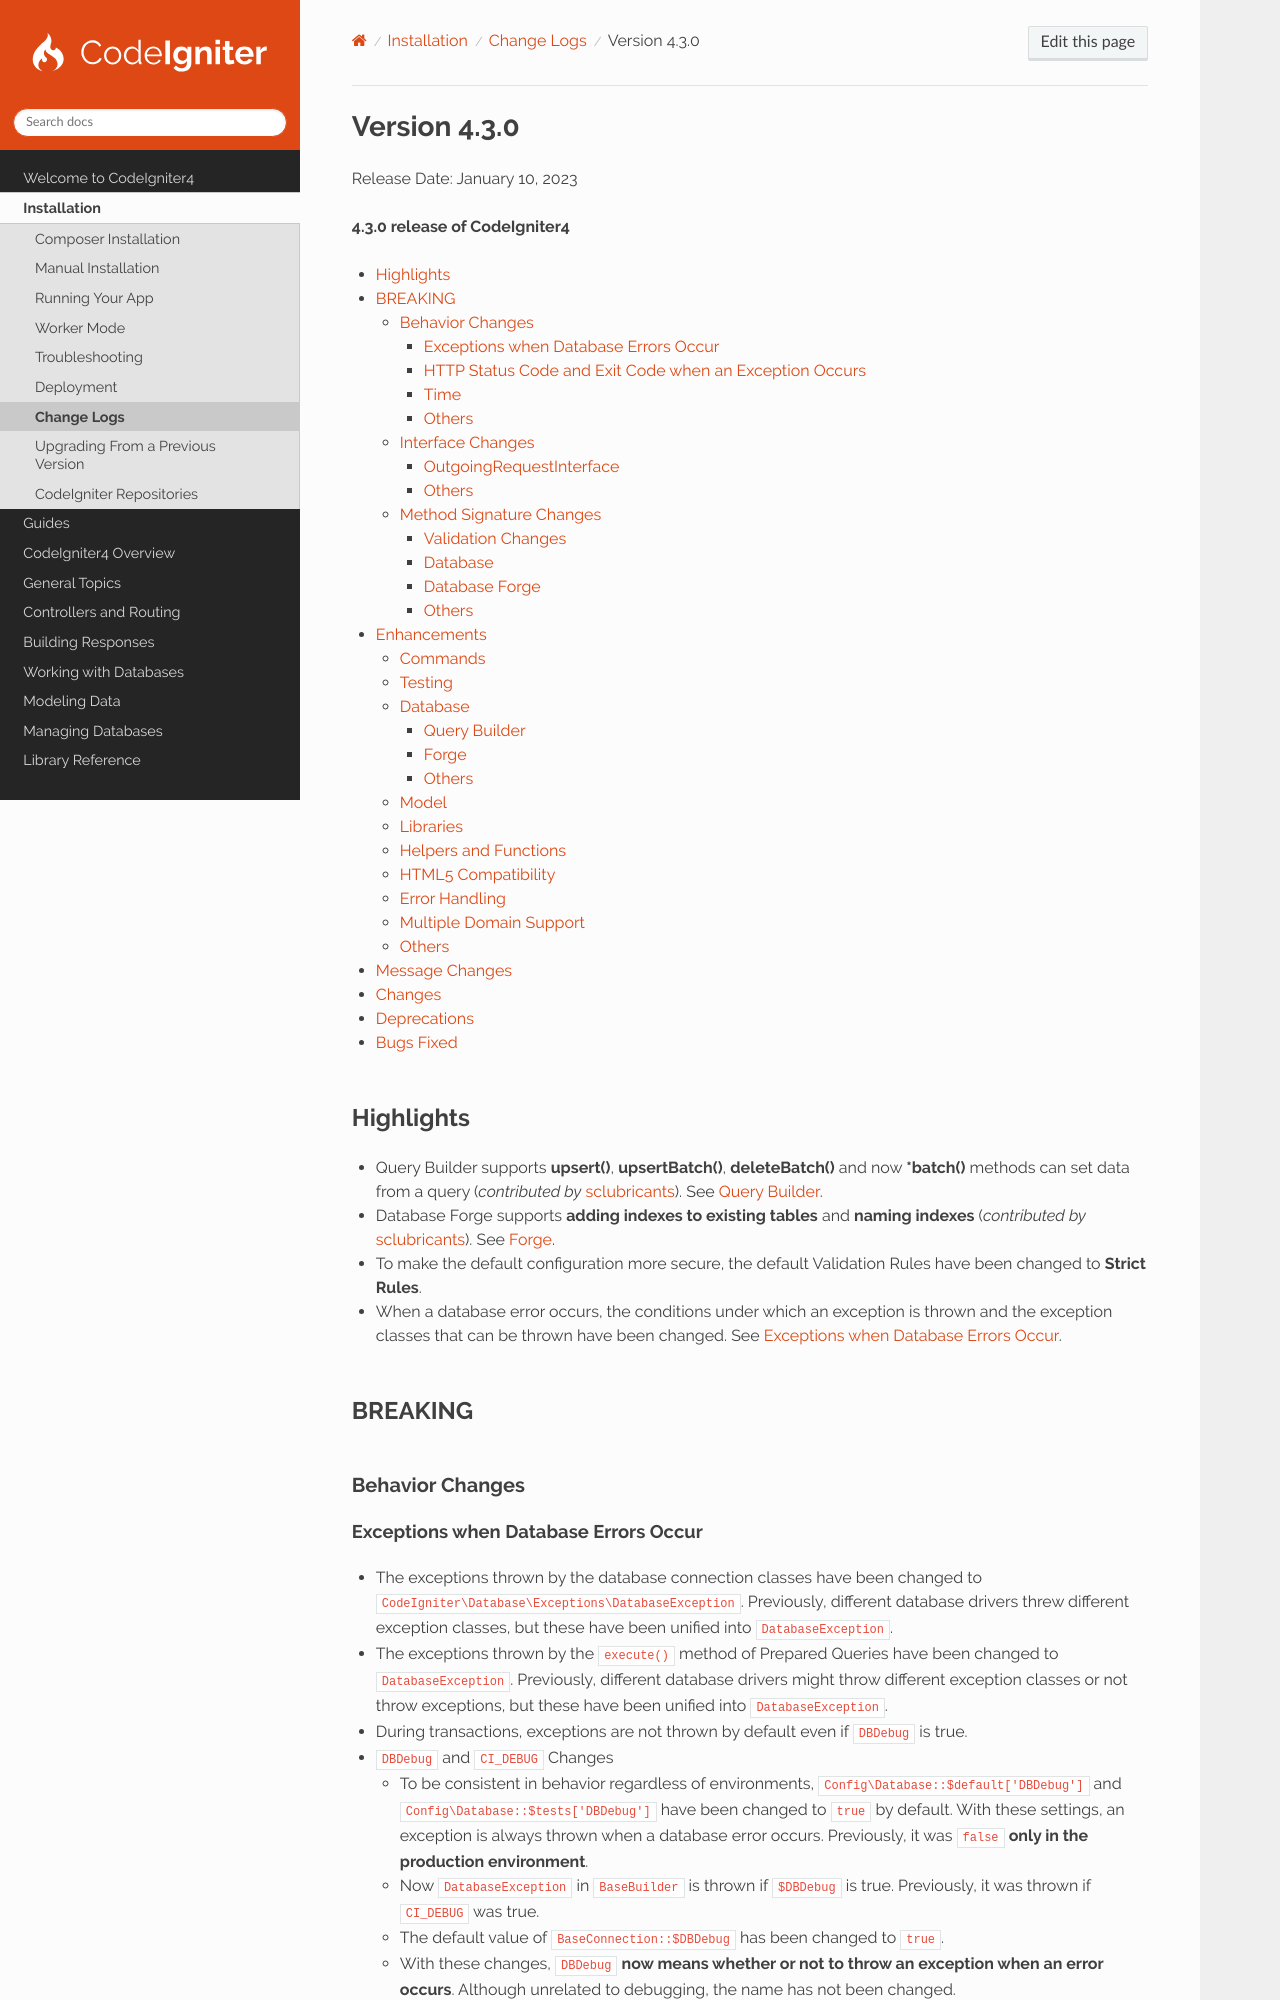

repository: codeigniter4/CodeIgniter4 · page: changelogs/v4.3.0.html · generator: sphinx

Version 4.3.0
#############

Release Date: January 10, 2023

**4.3.0 release of CodeIgniter4**

.. contents::
    :local:
    :depth: 3

Highlights
**********

- Query Builder supports **upsert()**, **upsertBatch()**, **deleteBatch()** and
  now **\*batch()** methods can set data from a query
  (*contributed by* `sclubricants <https://github.com/sclubricants>`_).
  See `Query Builder`_.
- Database Forge supports **adding indexes to existing tables** and
  **naming indexes** (*contributed by* `sclubricants <https://github.com/sclubricants>`_).
  See `Forge`_.
- To make the default configuration more secure, the default Validation Rules
  have been changed to **Strict Rules**.
- When a database error occurs, the conditions under which an exception is thrown and
  the exception classes that can be thrown have been changed.
  See :ref:`exceptions-when-database-errors-occur`.

BREAKING
********

Behavior Changes
================

.. _exceptions-when-database-errors-occur:

Exceptions when Database Errors Occur
-------------------------------------

- The exceptions thrown by the database connection classes have been changed to ``CodeIgniter\Database\Exceptions\DatabaseException``. Previously, different database drivers threw different exception classes, but these have been unified into ``DatabaseException``.
- The exceptions thrown by the ``execute()`` method of Prepared Queries have been changed to ``DatabaseException``. Previously, different database drivers might throw different exception classes or not throw exceptions, but these have been unified into ``DatabaseException``.
- During transactions, exceptions are not thrown by default even if ``DBDebug`` is true.
- ``DBDebug`` and ``CI_DEBUG`` Changes

  - To be consistent in behavior regardless of environments, ``Config\Database::$default['DBDebug']``
    and ``Config\Database::$tests['DBDebug']`` have been changed to ``true`` by default. With these
    settings, an exception is always thrown when a database error occurs. Previously, it was ``false``
    **only in the production environment**.
  - Now ``DatabaseException`` in ``BaseBuilder`` is thrown if ``$DBDebug`` is true.
    Previously, it was thrown if ``CI_DEBUG`` was true.
  - The default value of ``BaseConnection::$DBDebug`` has been changed to ``true``.
  - With these changes, ``DBDebug`` **now means whether or not to throw an exception when an error occurs**.
    Although unrelated to debugging, the name has not been changed.
  - When running transactions with ``DBDebug`` set to ``true``, even if a query error occurs, exceptions
    are not thrown by default. Previously, if a query error occurred, all the queries
    would be rolled back, and an exception would be thrown, so :ref:`transactions-managing-errors` or
    :ref:`transactions-manual-transactions` wouldn't work.
  - Now when you delete without a WHERE clause in ``Model``, ``DatabaseException`` is thrown even if
    ``CI_DEBUG`` is false. Previously, it was thrown if ``CI_DEBUG`` was true.
